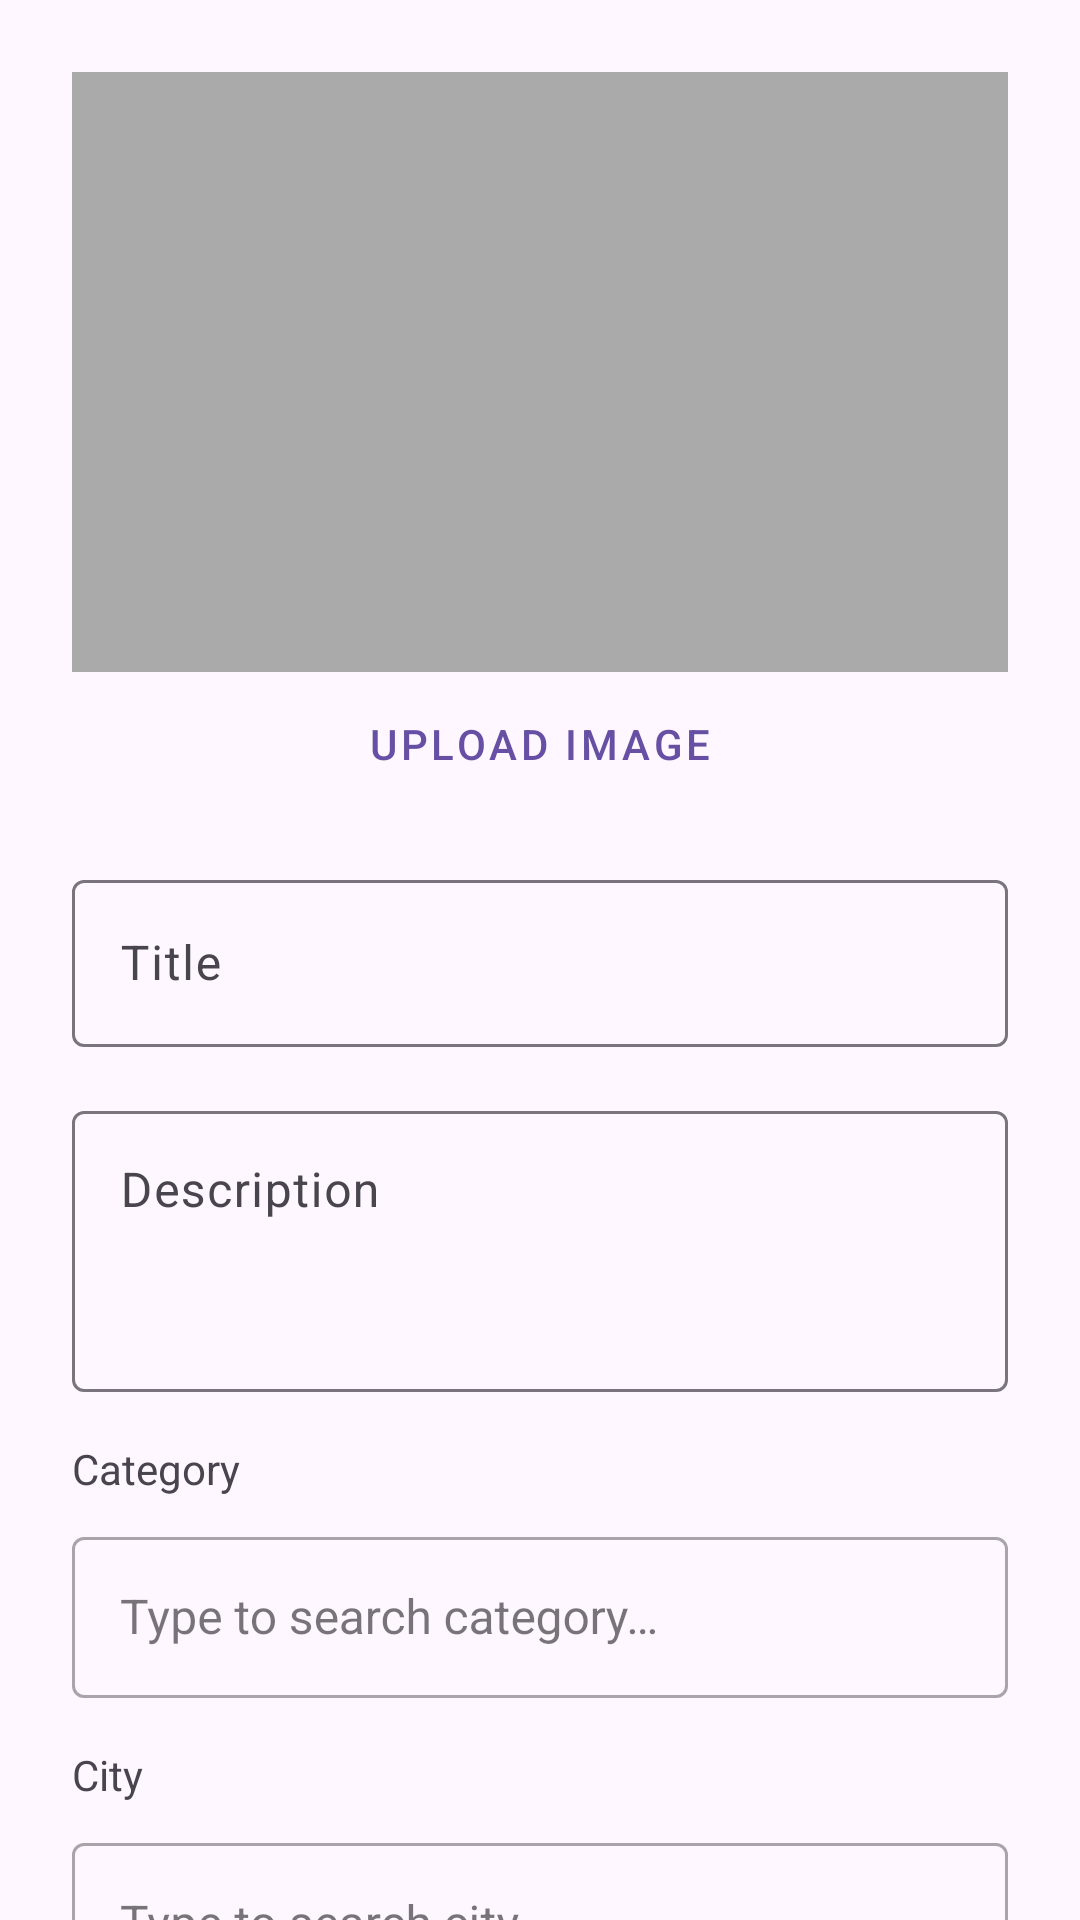

Produce the Android XML layout that renders to this screen, including the resource entries it uses.
<!-- AndroidManifest.xml: application theme Theme.Colmanandroidfinalassigment -->
<!-- res/layout/fragment_new_post.xml -->
<?xml version="1.0" encoding="utf-8"?>
<androidx.core.widget.NestedScrollView xmlns:android="http://schemas.android.com/apk/res/android"
    xmlns:app="http://schemas.android.com/apk/res-auto"
    xmlns:tools="http://schemas.android.com/tools"
    android:layout_width="match_parent"
    android:layout_height="match_parent">

    <androidx.constraintlayout.widget.ConstraintLayout
        android:layout_width="match_parent"
        android:layout_height="wrap_content"
        android:padding="24dp">

        <ImageView
            android:id="@+id/post_image"
            android:layout_width="match_parent"
            android:layout_height="200dp"
            android:background="@android:color/darker_gray"
            android:scaleType="centerCrop"
            android:contentDescription="@string/content_desc_post_image"
            app:layout_constraintTop_toTopOf="parent" />

        <Button
            android:id="@+id/upload_image_button"
            style="@style/Widget.MaterialComponents.Button.TextButton"
            android:layout_width="wrap_content"
            android:layout_height="wrap_content"
            android:text="@string/upload_image"
            app:layout_constraintEnd_toEndOf="parent"
            app:layout_constraintStart_toStartOf="parent"
            app:layout_constraintTop_toBottomOf="@id/post_image" />

        <com.google.android.material.textfield.TextInputLayout
            android:id="@+id/title_layout"
            android:layout_width="match_parent"
            android:layout_height="wrap_content"
            android:layout_marginTop="16dp"
            android:hint="@string/title"
            app:layout_constraintTop_toBottomOf="@id/upload_image_button">

            <com.google.android.material.textfield.TextInputEditText
                android:id="@+id/title_edit_text"
                android:layout_width="match_parent"
                android:layout_height="wrap_content"
                android:inputType="text" />
        </com.google.android.material.textfield.TextInputLayout>

        <com.google.android.material.textfield.TextInputLayout
            android:id="@+id/description_layout"
            android:layout_width="match_parent"
            android:layout_height="wrap_content"
            android:layout_marginTop="16dp"
            android:hint="@string/description"
            app:layout_constraintTop_toBottomOf="@id/title_layout">

            <com.google.android.material.textfield.TextInputEditText
                android:id="@+id/description_edit_text"
                android:layout_width="match_parent"
                android:layout_height="wrap_content"
                android:gravity="top"
                android:inputType="textMultiLine"
                android:minLines="3" />
        </com.google.android.material.textfield.TextInputLayout>

        
        <TextView
            android:id="@+id/category_label"
            android:layout_width="wrap_content"
            android:layout_height="wrap_content"
            android:layout_marginTop="16dp"
            android:text="@string/category"
            android:labelFor="@+id/category_autocomplete"
            app:layout_constraintStart_toStartOf="parent"
            app:layout_constraintTop_toBottomOf="@id/description_layout" />

        <ProgressBar
            android:id="@+id/category_loading_spinner"
            android:layout_width="20dp"
            android:layout_height="20dp"
            android:layout_marginStart="8dp"
            android:visibility="gone"
            app:layout_constraintBottom_toBottomOf="@id/category_label"
            app:layout_constraintStart_toEndOf="@id/category_label"
            app:layout_constraintTop_toTopOf="@id/category_label" />

        <com.google.android.material.textfield.TextInputLayout
            android:id="@+id/category_input_layout"
            style="@style/Widget.MaterialComponents.TextInputLayout.OutlinedBox"
            android:layout_width="match_parent"
            android:layout_height="wrap_content"
            android:layout_marginTop="8dp"
            android:hint="@string/search_category_hint"
            app:layout_constraintTop_toBottomOf="@id/category_label">

            <AutoCompleteTextView
                android:id="@+id/category_autocomplete"
                android:layout_width="match_parent"
                android:layout_height="wrap_content"
                android:paddingHorizontal="16dp"
                android:paddingVertical="16dp"
                android:textSize="16sp"
                android:inputType="text"
                android:contentDescription="@string/category"
                android:completionThreshold="1" />
        </com.google.android.material.textfield.TextInputLayout>

        
        <TextView
            android:id="@+id/city_label"
            android:layout_width="wrap_content"
            android:layout_height="wrap_content"
            android:layout_marginTop="16dp"
            android:text="@string/city"
            android:labelFor="@+id/city_autocomplete"
            app:layout_constraintStart_toStartOf="parent"
            app:layout_constraintTop_toBottomOf="@id/category_input_layout" />

        <ProgressBar
            android:id="@+id/city_loading_spinner"
            android:layout_width="20dp"
            android:layout_height="20dp"
            android:layout_marginStart="8dp"
            android:visibility="gone"
            app:layout_constraintBottom_toBottomOf="@id/city_label"
            app:layout_constraintStart_toEndOf="@id/city_label"
            app:layout_constraintTop_toTopOf="@id/city_label" />

        <com.google.android.material.textfield.TextInputLayout
            android:id="@+id/city_input_layout"
            style="@style/Widget.MaterialComponents.TextInputLayout.OutlinedBox"
            android:layout_width="match_parent"
            android:layout_height="wrap_content"
            android:layout_marginTop="8dp"
            android:hint="@string/search_city_hint"
            app:layout_constraintTop_toBottomOf="@id/city_label">

            <AutoCompleteTextView
                android:id="@+id/city_autocomplete"
                android:layout_width="match_parent"
                android:layout_height="wrap_content"
                android:paddingHorizontal="16dp"
                android:paddingVertical="16dp"
                android:textSize="16sp"
                android:inputType="text"
                android:contentDescription="@string/city"
                android:completionThreshold="1" />
        </com.google.android.material.textfield.TextInputLayout>

        <LinearLayout
            android:id="@+id/buttons_layout"
            android:layout_width="match_parent"
            android:layout_height="wrap_content"
            android:layout_marginTop="32dp"
            android:orientation="horizontal"
            tools:ignore="ButtonStyle"
            app:layout_constraintTop_toBottomOf="@id/city_input_layout">

            <Button
                android:id="@+id/cancel_post_button"
                style="@style/Widget.MaterialComponents.Button.OutlinedButton"
                android:layout_width="0dp"
                android:layout_height="wrap_content"
                android:layout_marginEnd="8dp"
                android:layout_weight="1"
                android:text="@string/cancel" />

            <Button
                android:id="@+id/save_post_button"
                android:layout_width="0dp"
                android:layout_height="wrap_content"
                android:layout_marginStart="8dp"
                android:layout_weight="1"
                android:text="@string/post_item" />
        </LinearLayout>

        <ProgressBar
            android:id="@+id/save_progress_bar"
            android:layout_width="wrap_content"
            android:layout_height="wrap_content"
            android:visibility="gone"
            app:layout_constraintBottom_toBottomOf="@id/buttons_layout"
            app:layout_constraintEnd_toEndOf="@id/buttons_layout"
            app:layout_constraintStart_toStartOf="@id/buttons_layout"
            app:layout_constraintTop_toTopOf="@id/buttons_layout" />

    </androidx.constraintlayout.widget.ConstraintLayout>
</androidx.core.widget.NestedScrollView>
<!-- resources referenced by this layout -->
<resources>
  <string name="cancel">Cancel</string>
  <string name="category">Category</string>
  <string name="city">City</string>
  <string name="content_desc_post_image">Post Image</string>
  <string name="description">Description</string>
  <string name="post_item">Post Item</string>
  <string name="search_category_hint">Type to search category…</string>
  <string name="search_city_hint">Type to search city…</string>
  <string name="title">Title</string>
  <string name="upload_image">Upload Image</string>
  <style name="Theme.Colmanandroidfinalassigment" parent="Base.Theme.Colmanandroidfinalassigment" />
  <style name="Base.Theme.Colmanandroidfinalassigment" parent="Theme.Material3.DayNight.NoActionBar">
          
          
      </style>
</resources>
